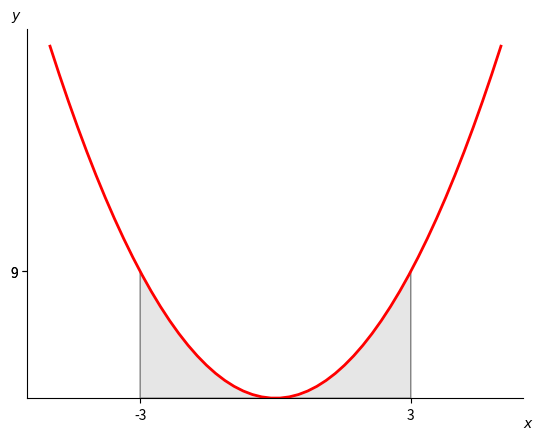

Source code (Python): (Note: this script raises an exception after producing the figure.)
import numpy as np
import matplotlib.pyplot as plt
from matplotlib.patches import Polygon 

def f(x):
  return x**2

min_limit, max_limit = -3, 3
x = np.linspace(-5, 5)
y = f(x)

fig, ax = plt.subplots()
ax.plot(x, y, color='red', linewidth=2) 
ax.set_ylim(bottom=0)

ix = np.linspace(min_limit, max_limit)
iy = f(ix)
verts = [(min_limit, 0), *zip(ix, iy), (max_limit, 0)] # Vertices to colorize
poly = Polygon(verts, facecolor='0.9', edgecolor='0.5')
ax.add_patch(poly)

fig.text(0.9, 0.05, '$x$')
fig.text(0.1, 0.9, '$y$')

ax.spines['right'].set_visible(False)
ax.spines['top'].set_visible(False)

ax.set_xticks((min_limit, max_limit))
ax.set_yticks((f(min_limit), f(max_limit)))

plt.savefig('img/integral_img.png')
